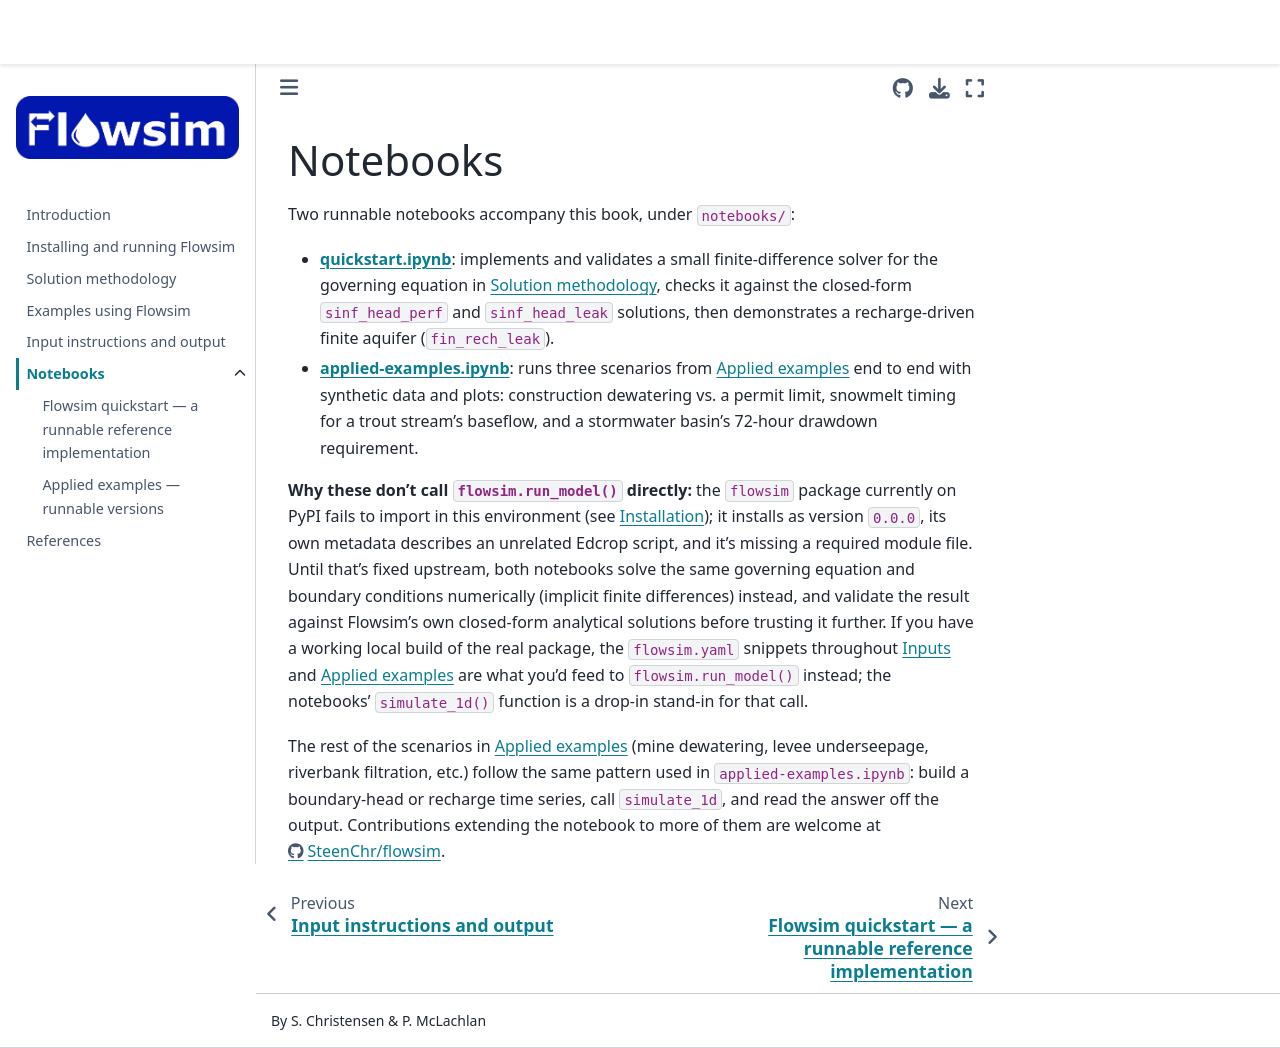

repository: SteenChr/flowsim · page: notebooks-collection.html · generator: jekyll

# Notebooks

Two runnable notebooks accompany this book, under `notebooks/`:

- **[quickstart.ipynb](notebooks/quickstart.ipynb)**: implements and validates a small
  finite-difference solver for the governing equation in
  [Solution methodology](methodology.md), checks it against the closed-form `sinf_head_perf` and
  `sinf_head_leak` solutions, then demonstrates a recharge-driven finite aquifer
  (`fin_rech_leak`).
- **[applied-examples.ipynb](notebooks/applied-examples.ipynb)**: runs three scenarios from
  [Applied examples](examples.md) end to end with synthetic data and plots: construction
  dewatering vs. a permit limit, snowmelt timing for a trout stream's baseflow, and a stormwater
  basin's 72-hour drawdown requirement.

**Why these don't call `flowsim.run_model()` directly:** the `flowsim` package currently on PyPI
fails to import in this environment (see [Installation](installation.md)); it installs as
version `0.0.0`, its own metadata describes an unrelated Edcrop script, and it's missing a
required module file. Until that's fixed upstream, both notebooks solve the same governing
equation and boundary conditions numerically (implicit finite differences) instead, and validate
the result against Flowsim's own closed-form analytical solutions before trusting it further. If
you have a working local build of the real package, the `flowsim.yaml` snippets throughout
[Inputs](inputs.md) and [Applied examples](examples.md) are what you'd feed to
`flowsim.run_model()` instead; the notebooks' `simulate_1d()` function is a drop-in stand-in for
that call.

The rest of the scenarios in [Applied examples](examples.md) (mine dewatering, levee
underseepage, riverbank filtration, etc.) follow the same pattern used in
`applied-examples.ipynb`: build a boundary-head or recharge time series, call `simulate_1d`, and
read the answer off the output. Contributions extending the notebook to more of them are welcome
at <https://github.com/SteenChr/flowsim>.
